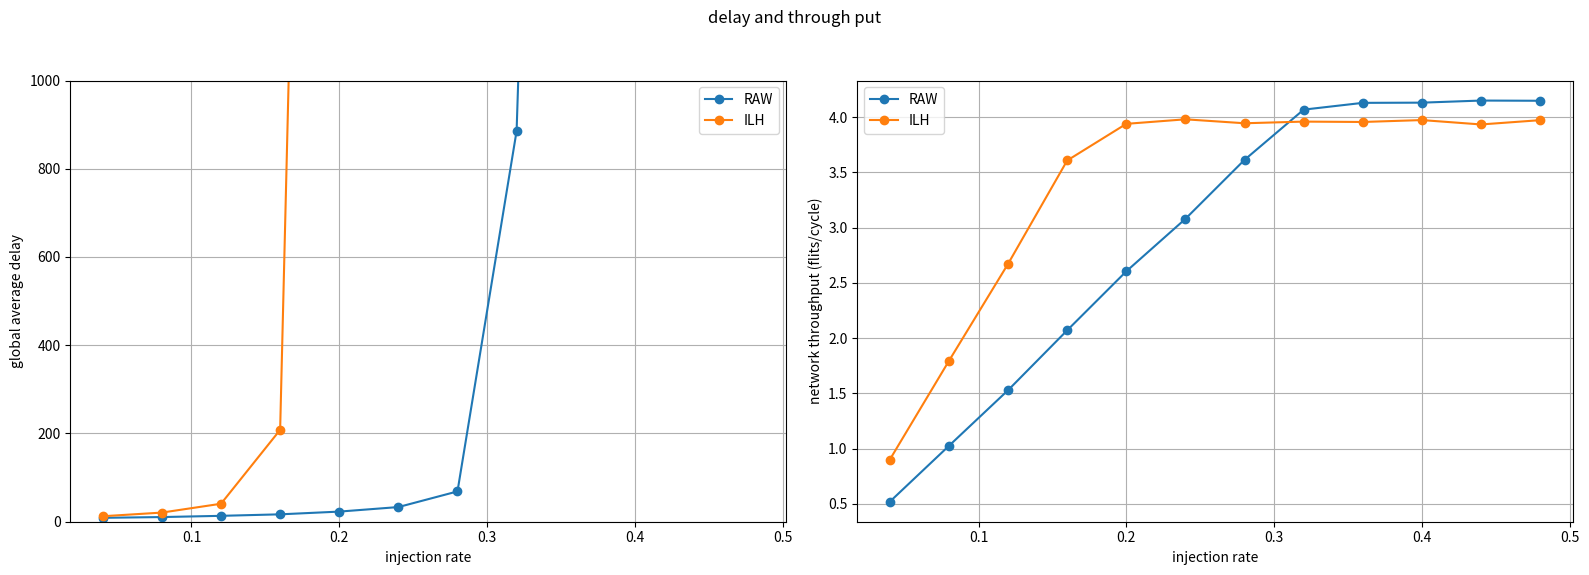

Here is the Python script that generated this plot:
import matplotlib.pyplot as plt

# データの定義
x = [0.04 * i for i in range(1, 13)]  # [0.02, 0.04, ..., 0.2]

x_name = ["RAW", "ILH"]

err = [
    # # RAW
    # [0, 0, 0, 0, 3.15696e-05, 0, 0, 0, 0, 0, 0, 0],
    # # HAMMING
    # [0, 0, 0, 0, 0, 0, 0, 0, 0, 0, 0, 0],
    # # ILH
    # [0, 0, 0, 0, 0, 0, 0, 0, 0, 0, 0, 0],
    # RAW-HE
    [0, 0, 0, 0, 0, 0, 0, 0, 0, 0, 0, 0],
    # HMG-HE
    # [0, 0, 0, 0, 0, 0, 0, 0, 0, 0, 0, 0],
    # ILH-HE
    [0, 0, 0, 0, 0, 0, 0, 0, 0, 0, 0, 0],
]

fdp = [
    # # RAW
    # [0.000787402, 0.000545086, 0.00072584, 0.000468658, 0.000536396, 0.000445656, 0.000780292, 0.000555445, 0.000540948, 0.000737048, 0.000599926, 0.000577968],
    # # HAMMING
    # [0.000305437, 0.00078284, 0.00112809, 0.00102318, 0.0011498, 0.000856929, 0.00074845, 0.0012364, 0.000951676, 0.00114938, 0.00113997, 0.00100057],
    # # ILH
    # [0, 0, 0, 0, 0, 0, 0, 0, 0, 0, 0, 0],
    # RAW-HE
    [0.00722743, 0.00530463, 0.00616768, 0.00548856, 0.00602132, 0.00639293, 0.00560416, 0.00588745, 0.0063193, 0.00620215, 0.00565004, 0.00607944],
    # HMG-HE
    # [0.0115013, 0.0112166, 0.0100476, 0.0112723, 0.0101574, 0.00996094, 0.00949606, 0.0109524, 0.00973245, 0.0112523, 0.00957057, 0.0105692],
    # ILH-HE
    [0, 0, 0, 0, 0, 0, 0, 0, 0.000106183, 3.5246e-05, 0, 0],
]

gad = [
    # # RAW
    # [8.84542, 10.6045, 13.2753, 16.6886, 21.9582, 32.6013, 66.9914, 1010.45, 5106.42, 9358.1, 12942.4, 16277.9],
    # # HAMMING
    # [12.4732, 20.773, 45.9961, 174.743, 5455.24, 13161.9, 18624.2, 22208.3, 25586.4, 28050.2, 30119, 31901.9],
    # # ILH
    # [12.4274, 20.9678, 43.4113, 250.485, 6094.67, 13640.6, 18246.5, 22122.1, 25709.7, 27930, 29688.2, 31898.8],
    # RAW-HE
    [8.84845, 10.5732, 13.347, 16.7414, 22.9471, 33.2237, 68.7021, 885.483, 5045.58, 9438.13, 13234.6, 16194.9],
    # HMG-HE
    # [12.7431, 21.7509, 46.3026, 285.223, 7167.08, 13413.6, 18857.7, 22704.4, 26296.2, 28073.6, 30031.6, 31953.8],
    # ILH-HE
    [12.4362, 20.7222, 40.7478, 208.231, 5711.2, 12738.5, 18140, 21869.9, 25263.4, 27806.3, 30049.9, 31709.7],
]

nt = [
    # # RAW
    # [0.508051, 1.02726, 1.5433, 2.04742, 2.53564, 3.05198, 3.59057, 4.03515, 4.14378, 4.12731, 4.13824, 4.15457],
    # # HAMMING
    # [0.91704, 1.78967, 2.7369, 3.56601, 3.90563, 3.92696, 3.93483, 3.97169, 3.9767, 3.90413, 3.93207, 3.91965],
    # # ILH
    # [0.898838, 1.78859, 2.71399, 3.60136, 3.92871, 3.9232, 3.95584, 3.92218, 3.94453, 3.94306, 3.94188, 3.9396],
    # RAW-HE
    [0.520404, 1.02574, 1.52913, 2.07094, 2.60464, 3.07945, 3.61324, 4.06747, 4.12884, 4.13066, 4.14965, 4.14774],
    # HMG-HE
    # [0.925606, 1.80585, 2.73564, 3.63618, 3.92809, 3.94184, 3.91897, 3.93553, 3.91693, 3.97816, 3.95083, 3.9343],
    # ILH-HE
    [0.901242, 1.79456, 2.67237, 3.60737, 3.93906, 3.97993, 3.94421, 3.95924, 3.95586, 3.97306, 3.9334, 3.97224],
]

# プロットの作成
fig, axes = plt.subplots(1, 2, figsize=(16, 6), sharex=True, sharey=False)

plt.suptitle("delay and through put")

# グラフ1の描画
for idx, series in enumerate(gad, start=0):
    axes[0].plot(x, series, marker='o', label=x_name[idx])
axes[0].set_xlabel('injection rate')
axes[0].set_ylabel('global average delay')
axes[0].set_ylim(bottom=0,top=1000)
axes[0].legend()
axes[0].grid(True)

# グラフ2の描画
for idx, series in enumerate(nt, start=0):
    axes[1].plot(x, series, marker='o', label=x_name[idx])
axes[1].set_xlabel('injection rate')
axes[1].set_ylabel('network throughput (flits/cycle)')
axes[1].legend()
axes[1].grid(True)


# レイアウトの調整
plt.tight_layout(rect=[0, 0.03, 1, 0.95]) 

# グラフの表示
plt.show()
